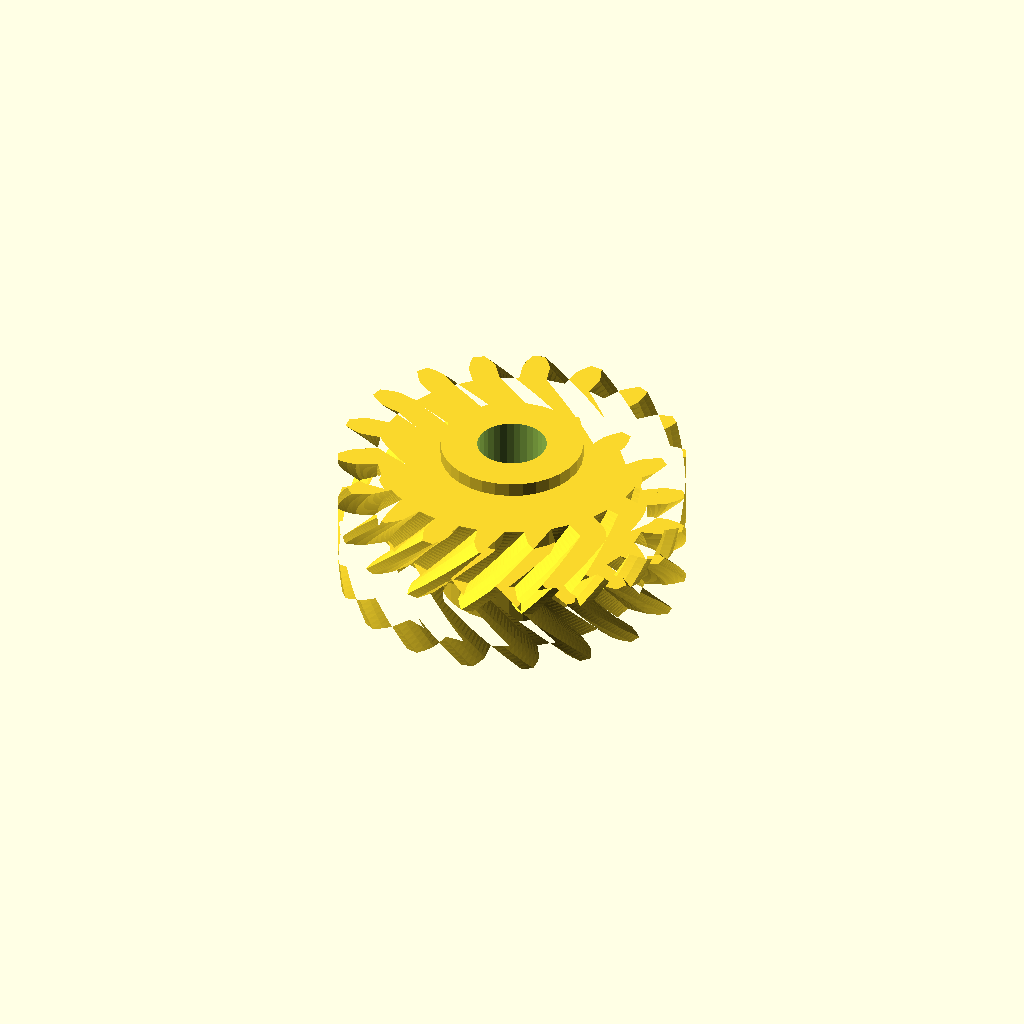
Cell 1 — every parameter at its default value.
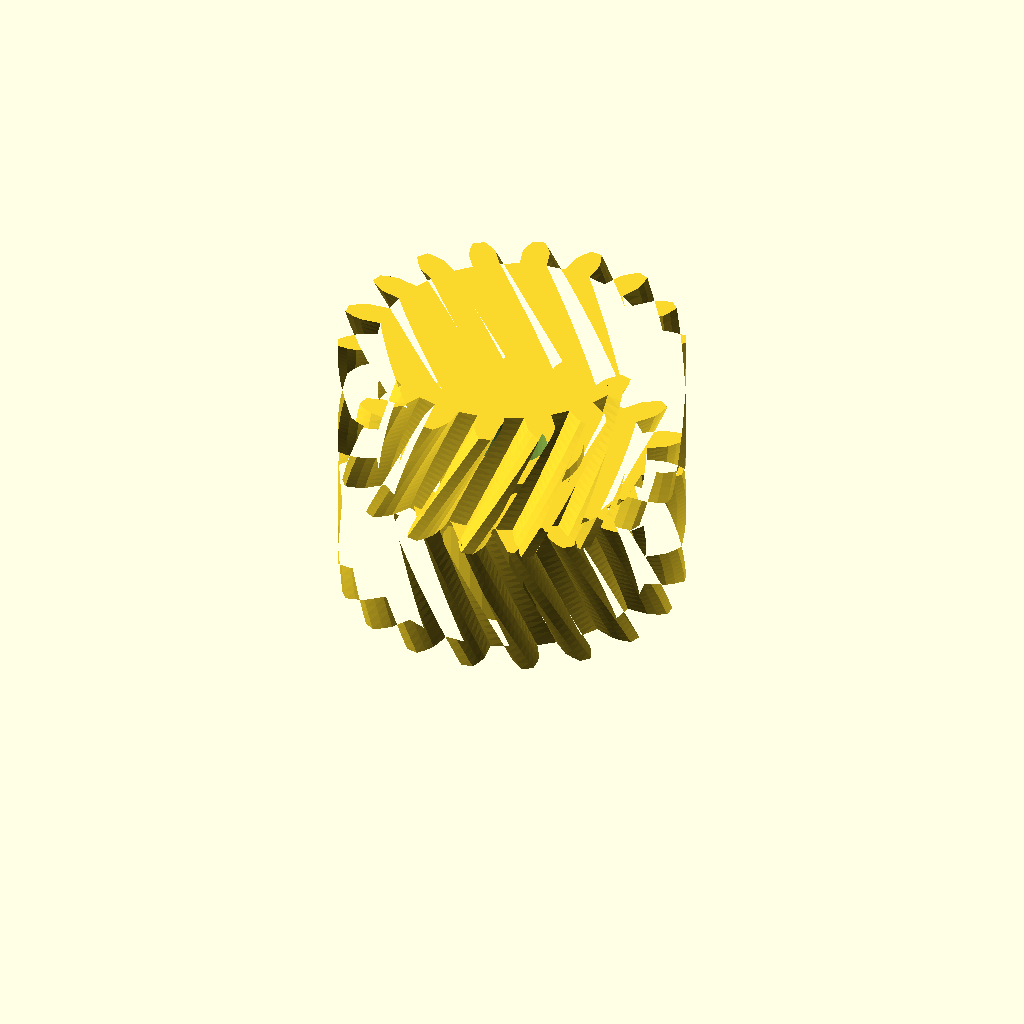
Cell 2 — half_w set to 20, the other parameters unchanged.
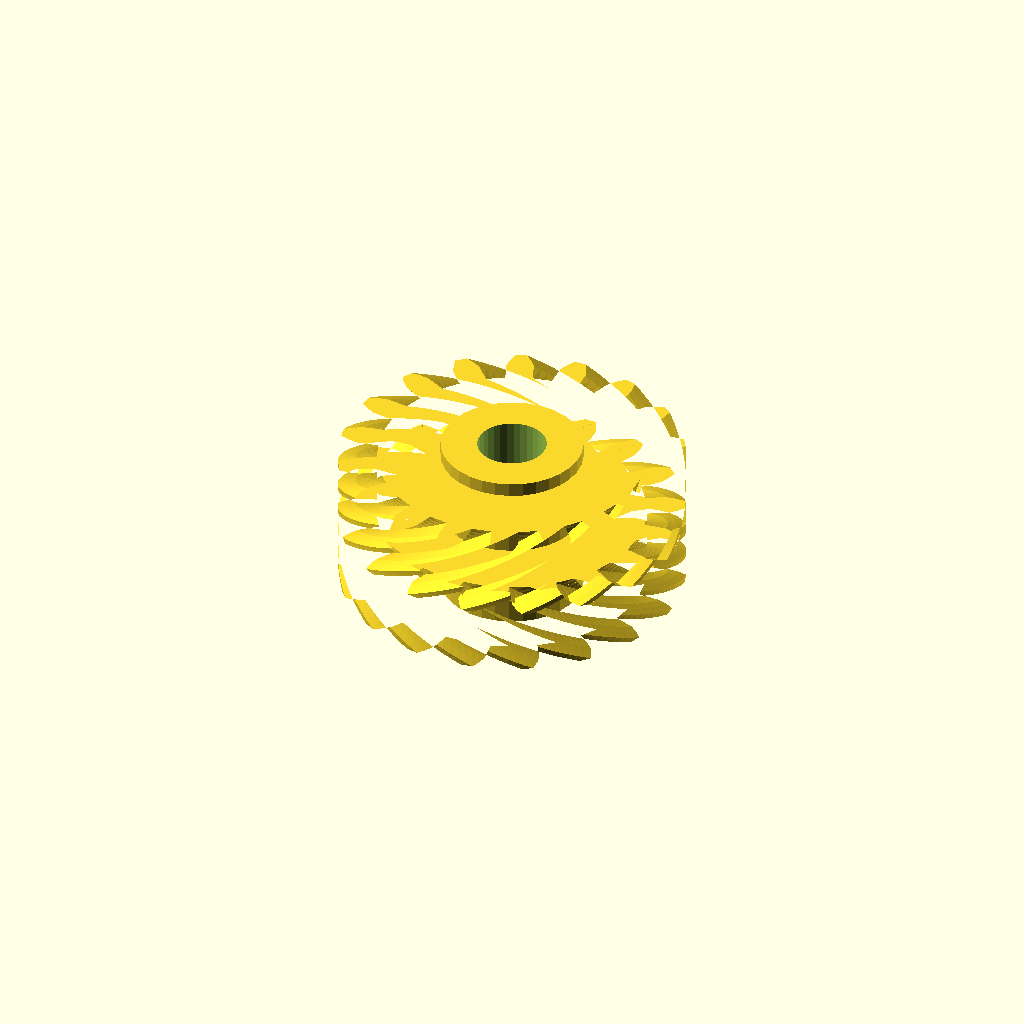
Cell 3: helix = 52 (everything else at default).
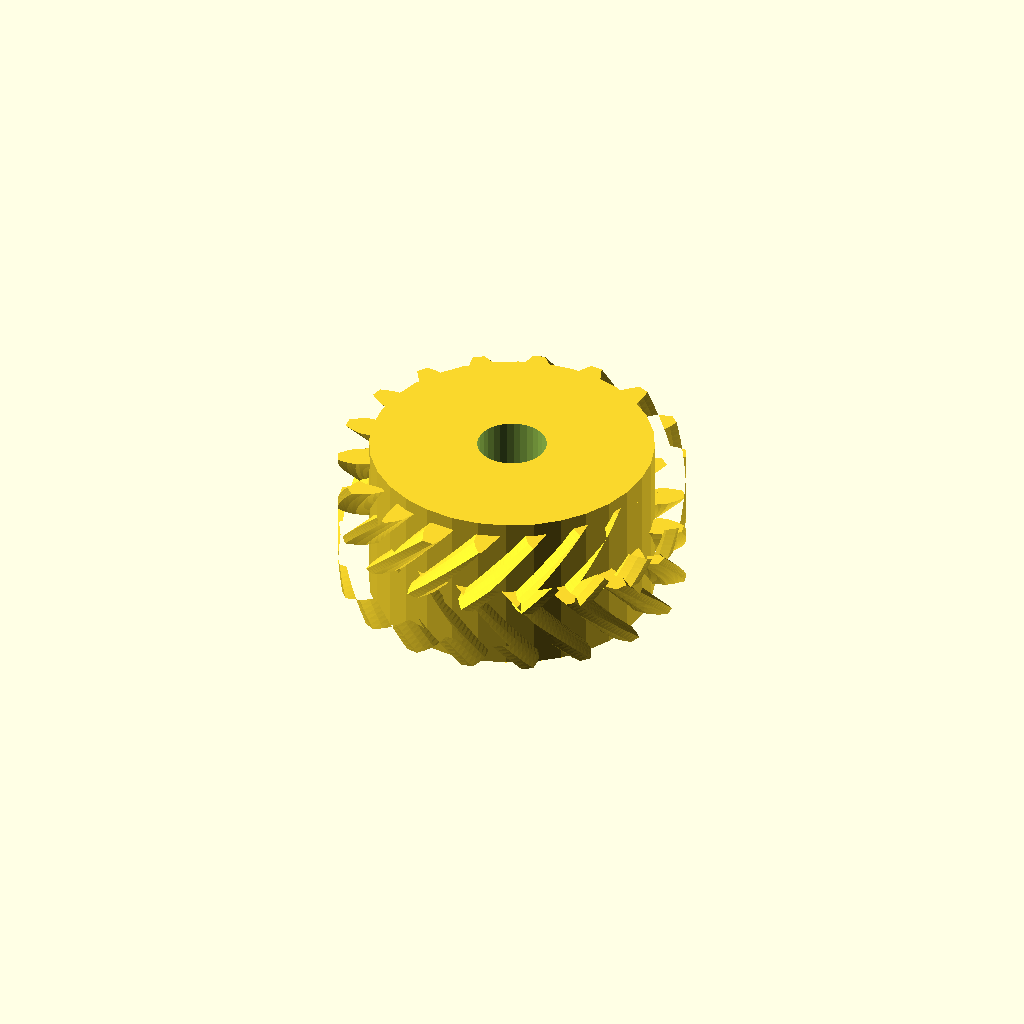
Cell 4 — hub_r set to 20.54, the other parameters unchanged.
All cells are drawn from one camera (rotation 55°, 0°, 25°, orthographic, colour scheme Cornfield), so only the parameter changes between them.
OpenSCAD source file optional_data/data/gen3/herringbones/part_0076.scad:
$fn = 32;

// ----------------------------------------------------------------------
// Herringbone gear: z18 module 2.5, 20 mm wide, 26 degree helix
// ----------------------------------------------------------------------

// --- parameters (mm) ---
gear_module = 2.5;        // tooth module
teeth = 18;               // tooth count
half_w = 10;              // half width
helix = 26;               // helix angle of each half
hub_r = 10.27;            // hub radius
hub_h = 24;               // hub height
total = 20;               // overall width over both chevron halves
bore_d = 10;              // hub bore

teeth_profile = [[19.274, -1.974], [22.375, -1.971], [23.683, -1.514], [24.985, -0.852], [24.985, 0.852], [23.683, 1.514], [22.375, 1.971], [19.274, 1.974], [18.787, 4.737], [21.7, 5.8], [22.772, 6.677], [23.77, 7.745], [23.187, 9.346], [21.737, 9.523], [20.352, 9.505], [17.437, 8.447], [16.034, 10.877], [18.408, 12.872], [19.115, 14.063], [19.688, 15.408], [18.592, 16.713], [17.169, 16.383], [15.873, 15.893], [13.496, 13.901], [11.347, 15.705], [12.895, 18.392], [13.153, 19.753], [13.231, 21.212], [11.755, 22.064], [10.53, 21.267], [9.48, 20.363], [7.928, 17.679], [5.291, 18.639], [5.827, 21.693], [5.604, 23.06], [5.178, 24.458], [3.5, 24.754], [2.621, 23.586], [1.944, 22.378], [1.403, 19.324], [-1.403, 19.324], [-1.944, 22.378], [-2.621, 23.586], [-3.5, 24.754], [-5.178, 24.458], [-5.604, 23.06], [-5.827, 21.693], [-5.291, 18.639], [-7.928, 17.679], [-9.48, 20.363], [-10.53, 21.267], [-11.755, 22.064], [-13.231, 21.212], [-13.153, 19.753], [-12.895, 18.392], [-11.347, 15.705], [-13.496, 13.901], [-15.873, 15.893], [-17.169, 16.383], [-18.592, 16.713], [-19.688, 15.408], [-19.115, 14.063], [-18.408, 12.872], [-16.034, 10.877], [-17.437, 8.447], [-20.352, 9.505], [-21.737, 9.523], [-23.187, 9.346], [-23.77, 7.745], [-22.772, 6.677], [-21.7, 5.8], [-18.787, 4.737], [-19.274, 1.974], [-22.375, 1.971], [-23.683, 1.514], [-24.985, 0.852], [-24.985, -0.852], [-23.683, -1.514], [-22.375, -1.971], [-19.274, -1.974], [-18.787, -4.737], [-21.7, -5.8], [-22.772, -6.677], [-23.77, -7.745], [-23.187, -9.346], [-21.737, -9.523], [-20.352, -9.505], [-17.437, -8.447], [-16.034, -10.877], [-18.408, -12.872], [-19.115, -14.063], [-19.688, -15.408], [-18.592, -16.713], [-17.169, -16.383], [-15.873, -15.893], [-13.496, -13.901], [-11.347, -15.705], [-12.895, -18.392], [-13.153, -19.753], [-13.231, -21.212], [-11.755, -22.064], [-10.53, -21.267], [-9.48, -20.363], [-7.928, -17.679], [-5.291, -18.639], [-5.827, -21.693], [-5.604, -23.06], [-5.178, -24.458], [-3.5, -24.754], [-2.621, -23.586], [-1.944, -22.378], [-1.403, -19.324], [1.403, -19.324], [1.944, -22.378], [2.621, -23.586], [3.5, -24.754], [5.178, -24.458], [5.604, -23.06], [5.827, -21.693], [5.291, -18.639], [7.928, -17.679], [9.48, -20.363], [10.53, -21.267], [11.755, -22.064], [13.231, -21.212], [13.153, -19.753], [12.895, -18.392], [11.347, -15.705], [13.496, -13.901], [15.873, -15.893], [17.169, -16.383], [18.592, -16.713], [19.688, -15.408], [19.115, -14.063], [18.408, -12.872], [16.034, -10.877], [17.437, -8.447], [20.352, -9.505], [21.737, -9.523], [23.187, -9.346], [23.77, -7.745], [22.772, -6.677], [21.7, -5.8], [18.787, -4.737]];

difference() {
  union() {
    /* lower half, twisted one way */
    linear_extrude(height = half_w + 0.4, twist = helix, slices = 20) polygon(teeth_profile);
    /* upper half, twisted the other way, overlapping the joint */
    translate([0, 0, half_w - 0.4]) linear_extrude(height = half_w + 0.4, twist = -helix, slices = 20) polygon(teeth_profile);
    /* hub */
    translate([0, 0, (total - hub_h) / 2]) cylinder(h = hub_h, d = 2 * hub_r);
  }
  translate([0, 0, (total - hub_h) / 2 - 2.5]) cylinder(h = hub_h + 5, d = bore_d);
}
Customizer parameters (derived from the source; name, type, default, range or options):
gear_module: number, default 2.5
teeth: number, default 18
half_w: number, default 10
helix: number, default 26
hub_r: number, default 10.27
hub_h: number, default 24
total: number, default 20
bore_d: number, default 10
